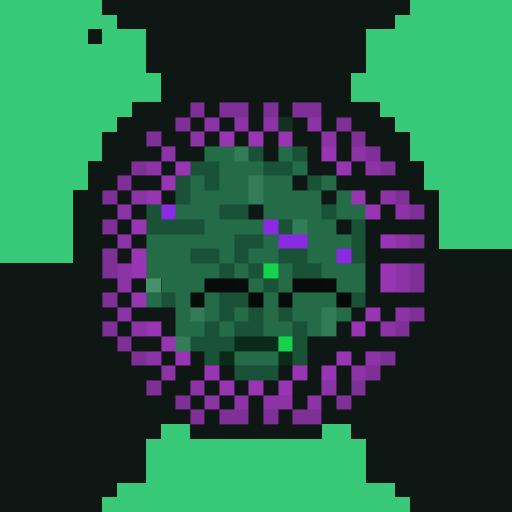
t = 0.00 s
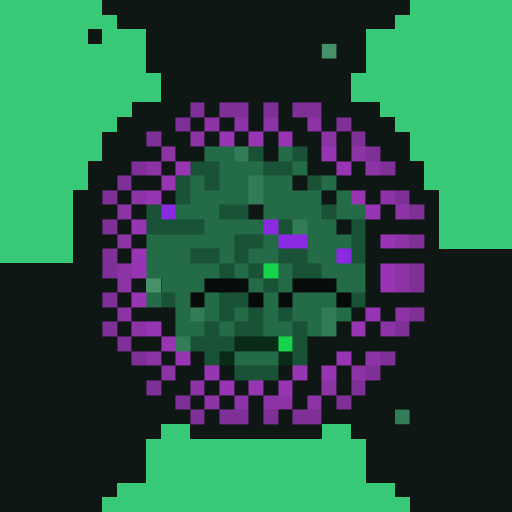
t = 1.31 s
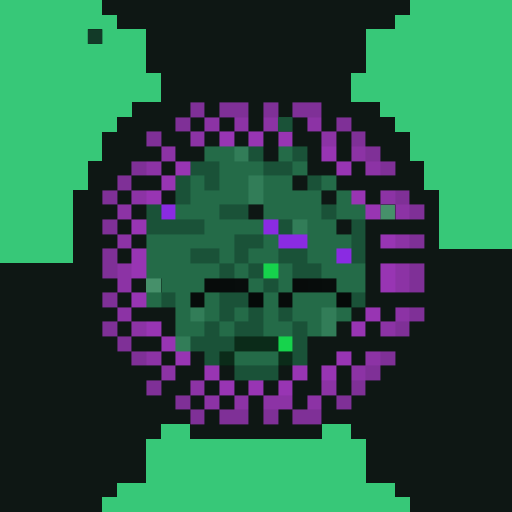
t = 2.63 s
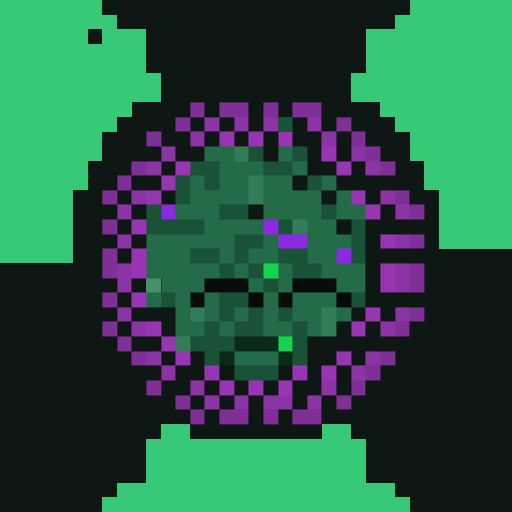
t = 3.94 s
t = 5.25 s: frame unchanged from t = 1.31 s, image omitted
t = 6.57 s: frame unchanged from t = 2.63 s, image omitted

The animated SVG that drew these frames (rendered in a browser with its animation timeline set to each time). Animation: 1 CSS @keyframes rule; one cycle of 7.88 s, repeats indefinitely.

<svg viewBox="0 0 35 35" shape-rendering="crispEdges" xmlns="http://www.w3.org/2000/svg"><style>@keyframes fill{0%{opacity:0}5%{opacity:1}46%{opacity:1}53%{opacity:0}100%{opacity:0}}.a00{animation:fill 4.2s linear 0.00s infinite}.a01{animation:fill 4.2s linear -0.53s infinite}.a02{animation:fill 4.2s linear -1.05s infinite}.a03{animation:fill 4.2s linear -1.58s infinite}.a04{animation:fill 4.2s linear -2.10s infinite}.a05{animation:fill 4.2s linear -2.63s infinite}.a06{animation:fill 4.2s linear -3.15s infinite}.a07{animation:fill 4.2s linear -3.68s infinite}</style><rect width="35" height="35" fill="#0e1714"/><path fill="#37c878" d="M0 0h7v1H0zM28 0h7v1H28zM0 1h8v1H0zM27 1h8v1H27zM0 2h6v1H0zM7 2h3v1H7zM25 2h10v1H25zM0 3h10v1H0zM25 3h10v1H25zM0 4h10v1H0zM25 4h10v1H25zM0 5h11v1H0zM24 5h11v1H24zM0 6h11v1H0zM24 6h11v1H24zM0 7h9v1H0zM26 7h9v1H26zM0 8h8v1H0zM27 8h8v1H27zM0 9h7v1H0zM28 9h7v1H28zM0 10h7v1H0zM28 10h7v1H28zM0 11h6v1H0zM29 11h6v1H29zM0 12h6v1H0zM29 12h6v1H29zM0 13h5v1H0zM30 13h5v1H30zM0 14h5v1H0zM30 14h5v1H30zM0 15h5v1H0zM30 15h5v1H30zM0 16h5v1H0zM30 16h5v1H30zM0 17h5v1H0zM11 29h2v1H11zM22 29h2v1H22zM10 30h15v1H10zM10 31h15v1H10zM10 32h15v1H10zM8 33h19v1H8zM7 34h21v1H7z"/><rect x="6" y="2" width="1" height="1" fill="#123a28" class="a05"/><path fill="#46906a" d="M10 19h1v1H10z"/><g fill="#46906a"><rect x="22" y="3" width="1" height="1" class="a00"/><rect x="26" y="14" width="1" height="1" class="a05"/></g><path fill="#7f3097" d="M13 7h1v1H13zM15 7h2v1H15zM18 7h1v1H18zM20 7h2v1H20zM12 8h1v1H12zM23 8h1v1H23zM10 9h1v1H10zM24 9h1v1H24zM25 10h1v1H25zM9 11h1v1H9zM26 11h1v1H26zM8 12h1v1H8zM7 13h1v1H7zM27 13h1v1H27zM28 14h1v1H28zM7 15h1v1H7zM28 16h1v1H28zM7 17h1v1H7zM7 18h1v1H7zM28 18h1v1H28zM28 19h1v1H28zM7 20h1v1H7zM28 21h1v1H28zM7 22h1v1H7zM27 22h1v1H27zM8 23h1v1H8zM9 24h1v1H9zM26 24h1v1H26zM25 25h1v1H25zM10 26h1v1H10zM24 26h1v1H24zM12 27h1v1H12zM23 27h1v1H23zM13 28h1v1H13zM15 28h2v1H15zM18 28h1v1H18zM20 28h2v1H20z"/><path fill="#8c33a5" d="M14 8h1v1H14zM16 8h1v1H16zM18 8h1v1H18zM21 8h1v1H21zM13 9h1v1H13zM22 9h1v1H22zM11 10h1v1H11zM24 10h1v1H24zM10 11h1v1H10zM25 11h1v1H25zM9 13h1v1H9zM26 13h1v1H26zM8 14h1v1H8zM27 14h1v1H27zM8 16h1v1H8zM27 16h1v1H27zM8 18h1v1H8zM27 18h1v1H27zM8 19h1v1H8zM27 19h1v1H27zM8 21h1v1H8zM27 21h1v1H27zM9 22h1v1H9zM26 22h1v1H26zM10 24h1v1H10zM25 24h1v1H25zM11 25h1v1H11zM24 25h1v1H24zM13 26h1v1H13zM22 26h1v1H22zM14 27h1v1H14zM16 27h1v1H16zM18 27h2v1H18zM21 27h1v1H21z"/><path fill="#1a5238" d="M17 10h1v1H17zM20 10h1v1H20zM13 11h2v1H13zM18 11h2v1H18zM12 12h1v1H12zM14 12h1v1H14zM21 12h1v1H21zM12 13h1v1H12zM10 14h1v1H10zM15 14h2v1H15zM22 14h1v1H22zM10 15h4v1H10zM19 15h1v1H19zM24 15h1v1H24zM16 16h2v1H16zM24 16h1v1H24zM13 17h2v1H13zM16 17h1v1H16zM19 17h2v1H19zM24 17h1v1H24zM15 18h1v1H15zM17 18h1v1H17zM20 18h2v1H20zM18 19h1v1H18zM11 20h1v1H11zM15 20h2v1H15zM24 20h1v1H24zM15 21h1v1H15zM17 21h1v1H17zM19 21h1v1H19zM14 22h1v1H14zM16 22h2v1H16zM20 22h1v1H20zM13 23h3v1H13zM20 23h1v1H20zM14 24h1v1H14zM20 24h1v1H20zM16 25h3v1H16z"/><rect x="19" y="8" width="1" height="1" fill="#1a5238" class="a04"/><path fill="#9835b3" d="M15 9h1v1H15zM17 9h1v1H17zM19 9h1v1H19zM22 10h1v1H22zM12 11h1v1H12zM23 11h1v1H23zM11 12h1v1H11zM10 13h1v1H10zM24 13h1v1H24zM25 14h1v1H25zM9 15h1v1H9zM26 16h1v1H26zM9 17h1v1H9zM9 18h1v1H9zM26 18h1v1H26zM26 19h1v1H26zM9 20h1v1H9zM25 21h1v1H25zM10 22h1v1H10zM24 22h1v1H24zM11 23h1v1H11zM12 24h1v1H12zM23 24h1v1H23zM14 25h1v1H14zM20 25h1v1H20zM22 25h1v1H22zM15 26h1v1H15zM17 26h1v1H17zM19 26h1v1H19z"/><path fill="#246b48" d="M14 10h2v1H14zM19 10h1v1H19zM15 11h3v1H15zM20 11h1v1H20zM13 12h1v1H13zM15 12h2v1H15zM18 12h2v1H18zM22 12h1v1H22zM13 13h4v1H13zM18 13h4v1H18zM23 13h1v1H23zM12 14h3v1H12zM18 14h4v1H18zM23 14h2v1H23zM14 15h4v1H14zM21 15h2v1H21zM10 16h6v1H10zM18 16h1v1H18zM21 16h3v1H21zM10 17h3v1H10zM15 17h1v1H15zM17 17h2v1H17zM21 17h2v1H21zM10 18h5v1H10zM16 18h1v1H16zM19 18h1v1H19zM22 18h3v1H22zM11 19h3v1H11zM17 19h1v1H17zM19 19h1v1H19zM23 19h2v1H23zM10 20h1v1H10zM12 20h1v1H12zM14 20h1v1H14zM18 20h1v1H18zM20 20h3v1H20zM12 21h1v1H12zM14 21h1v1H14zM16 21h1v1H16zM18 21h1v1H18zM20 21h2v1H20zM23 21h1v1H23zM12 22h2v1H12zM15 22h1v1H15zM18 22h2v1H18zM21 22h1v1H21zM16 24h3v1H16z"/><path fill="#327d58" d="M16 10h1v1H16zM17 12h1v1H17zM17 13h1v1H17zM20 15h1v1H20zM13 21h1v1H13zM22 21h1v1H22zM22 22h1v1H22zM12 23h1v1H12z"/><rect x="27" y="28" width="1" height="1" fill="#327d58" class="a00"/><path fill="#8a2be2" d="M11 14h1v1H11zM18 15h1v1H18zM19 16h2v1H19zM23 17h1v1H23z"/><path fill="#16d34c" d="M18 18h1v1H18zM19 23h1v1H19z"/><path fill="#070b0a" d="M14 19h1v1H14zM20 19h1v1H20zM13 20h1v1H13zM19 20h1v1H19z"/><path fill="#070c0b" d="M15 19h1v1H15zM21 19h1v1H21z"/><path fill="#080d0c" d="M16 19h1v1H16zM22 19h1v1H22z"/><path fill="#050908" d="M17 20h1v1H17zM23 20h1v1H23z"/><path fill="#0b2b19" d="M16 23h3v1H16zM15 24h1v1H15zM19 24h1v1H19z"/></svg>
